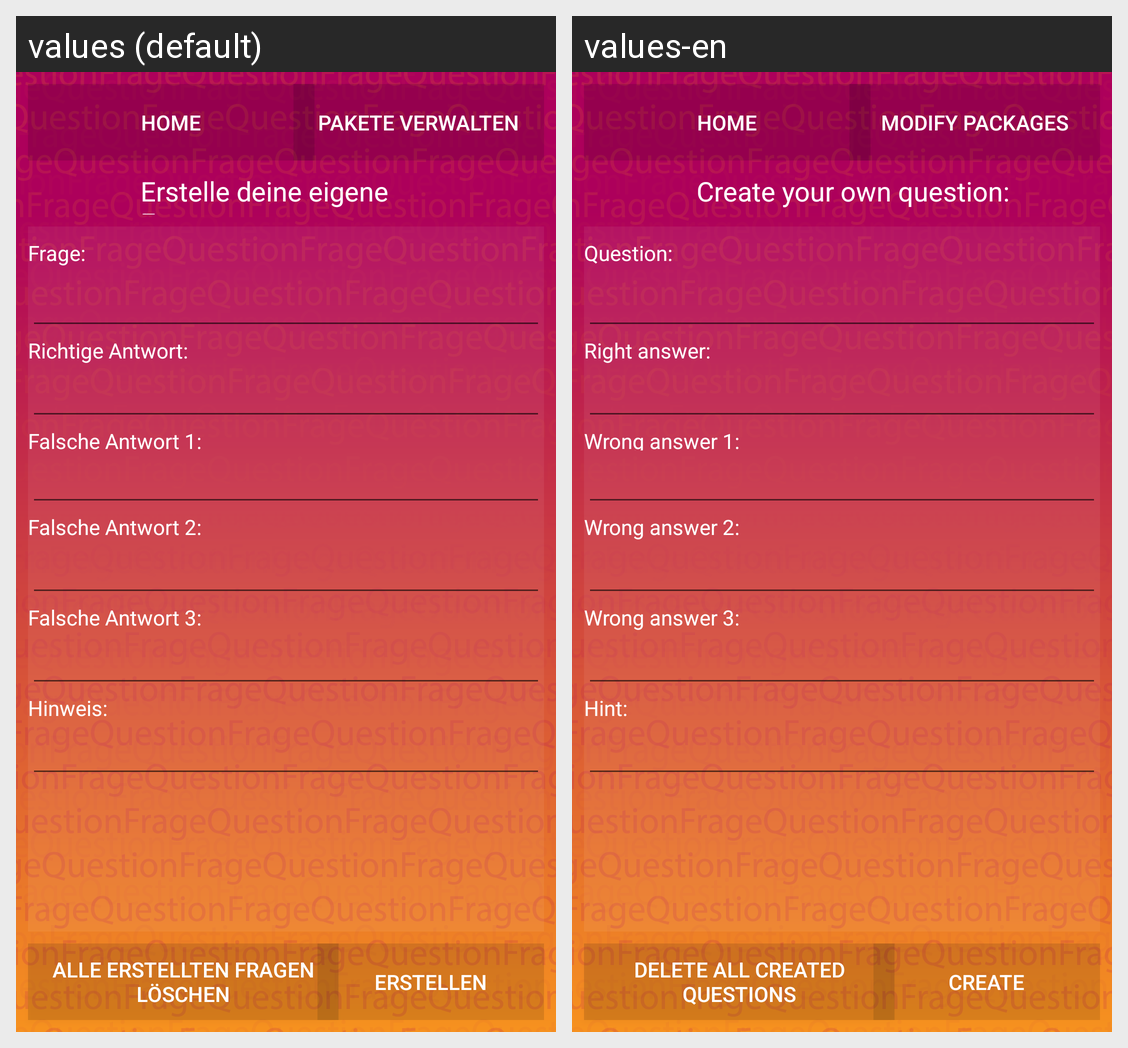

This grid shows one Android layout under two languages. Give, for every string resource on the screen, its name, the default text and each shown locale's text.
Android screen res/layout/activity_customf.xml rendered under 2 locales, left to right: values (default), values-en. Device: Nexus 5 (rendered at 1080×1920; each locale shown at half size, 540×960, under a caption strip naming it); theme AppTheme.
Strings drawn on this screen, with the default value and each locale's value (text and hints the layout hard-codes, and strings that could not be matched under every locale, appear in the picture but are not listed):

home
  values: Home
  values-en: Home

pakete_verwalten
  values: PAKETE VERWALTEN
  values-en: MODIFY PACKAGES

create_custom_question
  values: Erstelle deine eigene Frage:
  values-en: Create your own question:

alle_custom_frage_l_schen
  values: alle Erstellten Fragen löschen
  values-en: Delete all created questions

create
  values: Erstellen
  values-en: Create

frage
  values: Frage:
  values-en: Question:

richtige_antwort
  values: Richtige Antwort:
  values-en: Right answer:

falsche_antwort_1
  values: Falsche Antwort 1:
  values-en: Wrong answer 1:

falsche_antwort_2
  values: Falsche Antwort 2:
  values-en: Wrong answer 2:

falsche_antwort_3
  values: Falsche Antwort 3:
  values-en: Wrong answer 3:

hinweis
  values: Hinweis:
  values-en: Hint:
